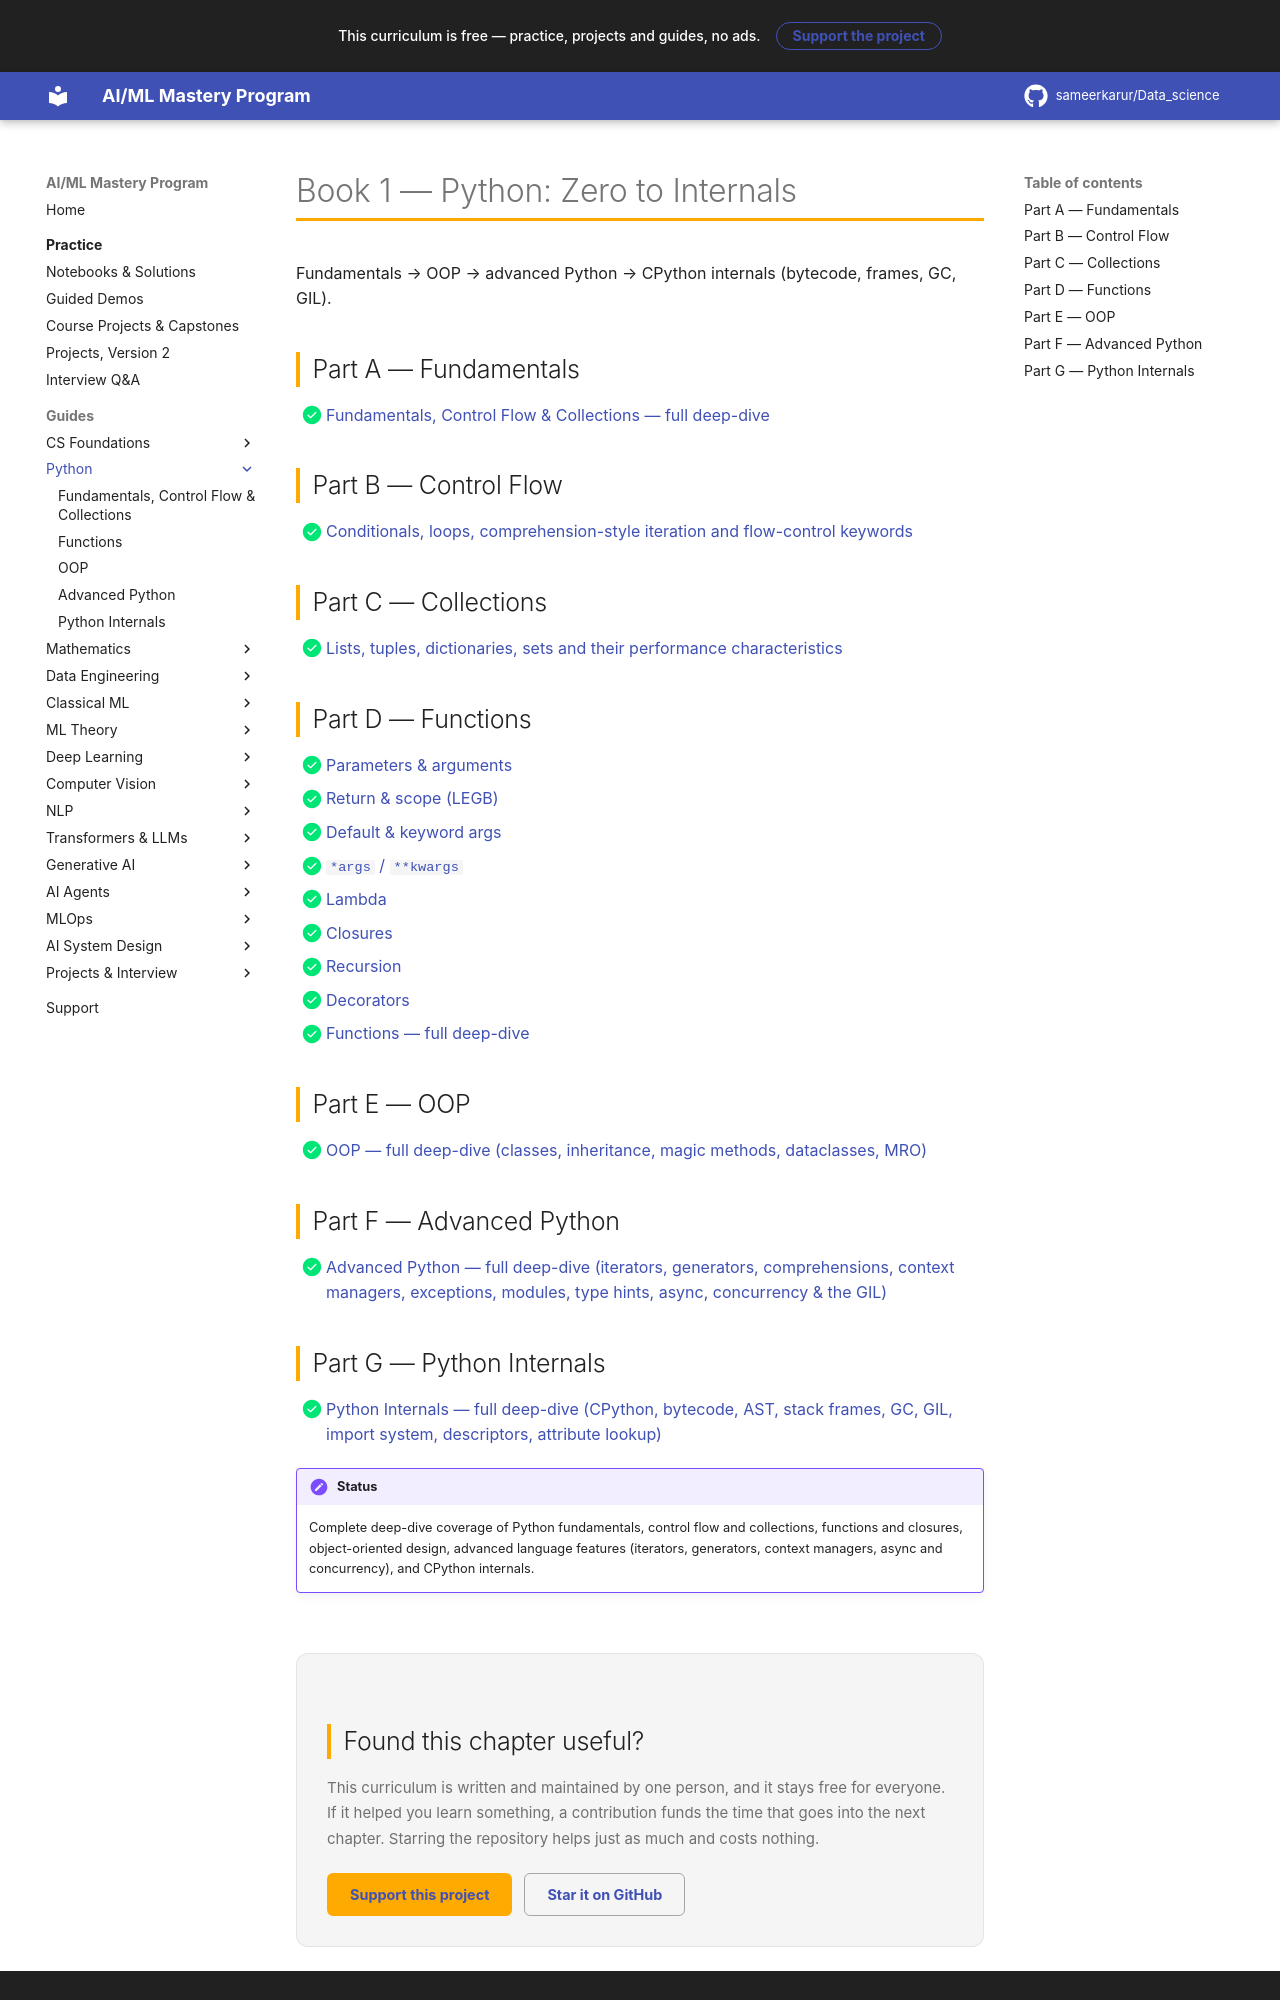

repository: sameerkarur/Data_science · page: 01-python/index.html · generator: mkdocs

# Book 1 — Python: Zero to Internals

Fundamentals → OOP → advanced Python → CPython internals (bytecode, frames, GC, GIL).

## Part A — Fundamentals

- [x] [Fundamentals, Control Flow & Collections — full deep-dive](fundamentals-control-flow-collections-deep-dive.md)

## Part B — Control Flow

- [x] [Conditionals, loops, comprehension-style iteration and flow-control keywords](fundamentals-control-flow-collections-deep-dive.md)

## Part C — Collections

- [x] [Lists, tuples, dictionaries, sets and their performance characteristics](fundamentals-control-flow-collections-deep-dive.md)

## Part D — Functions

- [x] [Parameters & arguments](functions-deep-dive.md)
- [x] [Return & scope (LEGB)](functions-deep-dive.md)
- [x] [Default & keyword args](functions-deep-dive.md)
- [x] [`*args` / `**kwargs`](functions-deep-dive.md)
- [x] [Lambda](functions-deep-dive.md)
- [x] [Closures](functions-deep-dive.md)
- [x] [Recursion](functions-deep-dive.md)
- [x] [Decorators](functions-deep-dive.md)
- [x] [Functions — full deep-dive](functions-deep-dive.md)

## Part E — OOP

- [x] [OOP — full deep-dive (classes, inheritance, magic methods, dataclasses, MRO)](oop-deep-dive.md)

## Part F — Advanced Python

- [x] [Advanced Python — full deep-dive (iterators, generators, comprehensions, context managers, exceptions, modules, type hints, async, concurrency & the GIL)](advanced-python-deep-dive.md)
